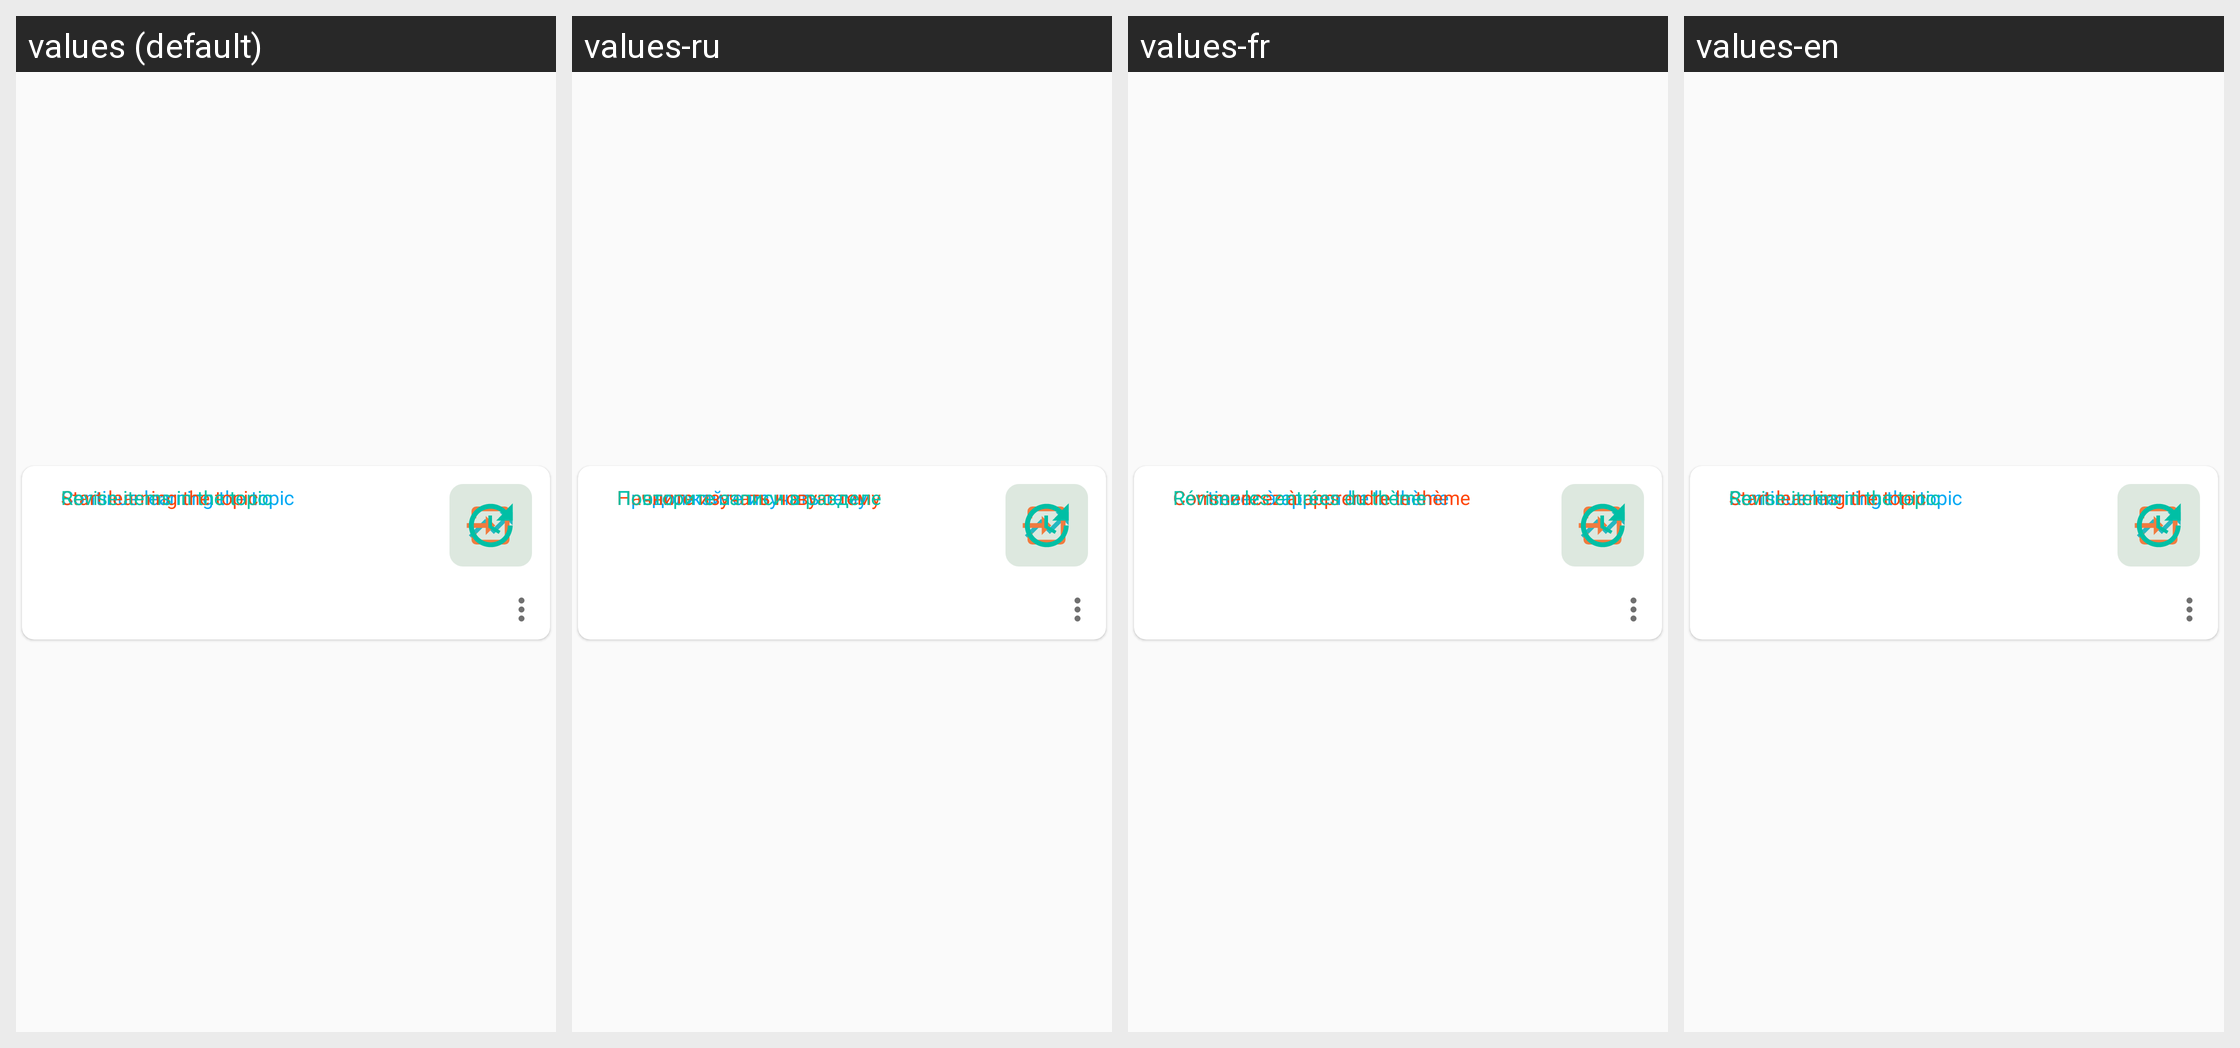

Strings drawn on this Android screen and how each of the app's shown locales translates them:
Android screen res/layout/task_list_item.xml rendered under 4 locales, left to right: values (default), values-ru, values-fr, values-en. Device: Nexus 5 (rendered at 1080×1920; each locale shown at half size, 540×960, under a caption strip naming it); theme AppTheme.NoActionBar.
Strings drawn on this screen, with the default value and each locale's value (text and hints the layout hard-codes, and strings that could not be matched under every locale, appear in the picture but are not listed):

task_continue_topic
  values: Continue learning the topic
  values-ru: Продолжайте изучать тему
  values-fr: Continuez à apprendre le thème
  values-en: Continue learning the topic

task_start_topic
  values: Start learning the topic
  values-ru: Начните изучать новую тему
  values-fr: Commencez à apprendre le thème
  values-en: Start learning the topic

task_revise_topic
  values: Revise items in the topic
  values-ru: Повторите записи в разделе
  values-fr: Révisez les entrées du thème
  values-en: Revise items in the topic
